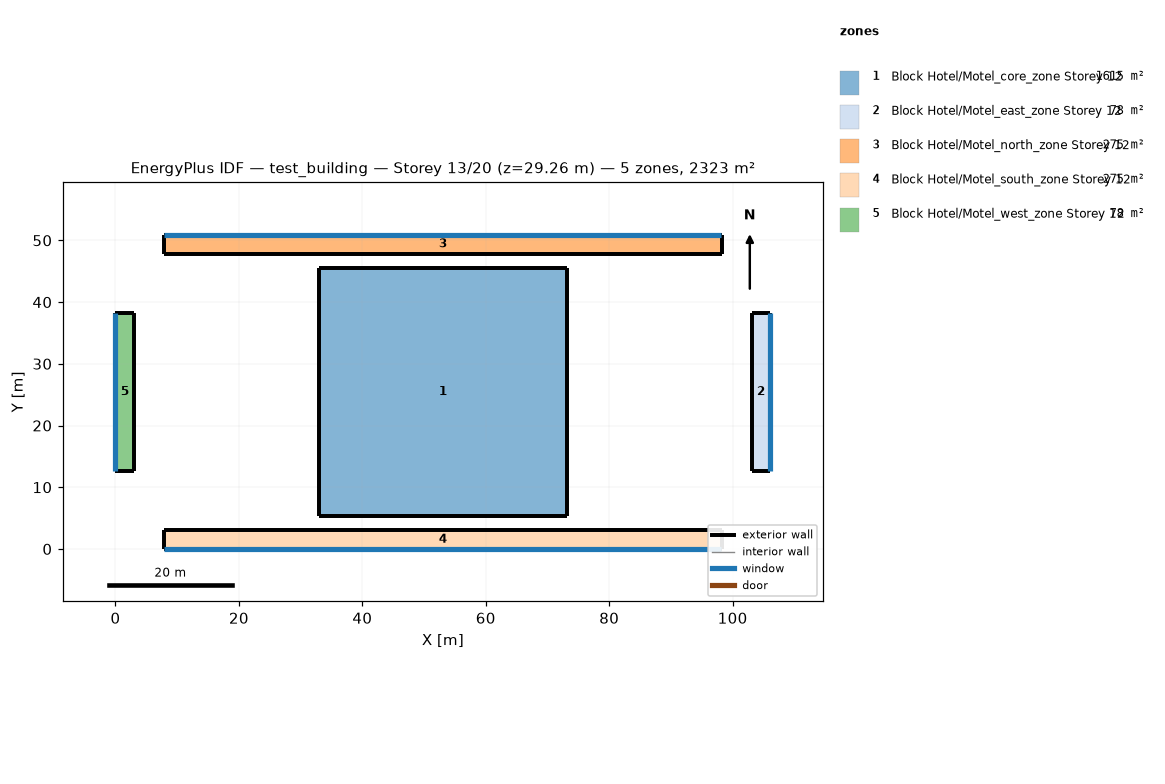
=== STOREY PLAN SPEC (per zone: floor XY polygon, exterior-wall plan segments, windows/doors) ===
zone 1: Block Hotel/Motel_core_zone Storey 12  (1615.0 m²)
  floor: (73.15, 45.55) (73.15, 5.36) (32.96, 5.36) (32.96, 45.55)
  exterior wall: (73.15, 5.36) – (73.15, 45.55)  [40.2 m]
  exterior wall: (73.15, 45.55) – (32.96, 45.55)  [40.2 m]
  exterior wall: (32.96, 45.55) – (32.96, 5.36)  [40.2 m]
  exterior wall: (32.96, 5.36) – (73.15, 5.36)  [40.2 m]
zone 2: Block Hotel/Motel_east_zone Storey 12  (78.3 m²)
  floor: (106.11, 38.31) (106.11, 12.61) (103.06, 12.61) (103.06, 38.31)
  exterior wall: (106.11, 12.61) – (106.11, 38.31)  [25.7 m]
    window: (106.11, 12.62) – (106.11, 38.29)  [39.4 m²]
  exterior wall: (106.11, 38.31) – (103.06, 38.31)  [3.0 m]
  exterior wall: (103.06, 38.31) – (103.06, 12.61)  [25.7 m]
  exterior wall: (103.06, 12.61) – (106.11, 12.61)  [3.0 m]
zone 3: Block Hotel/Motel_north_zone Storey 12  (275.4 m²)
  floor: (98.24, 50.91) (98.24, 47.86) (7.87, 47.86) (7.87, 50.91)
  exterior wall: (98.24, 47.86) – (98.24, 50.91)  [3.0 m]
  exterior wall: (98.24, 50.91) – (7.87, 50.91)  [90.4 m]
    window: (98.19, 50.91) – (7.92, 50.91)  [138.7 m²]
  exterior wall: (7.87, 50.91) – (7.87, 47.86)  [3.0 m]
  exterior wall: (7.87, 47.86) – (98.24, 47.86)  [90.4 m]
zone 4: Block Hotel/Motel_south_zone Storey 12  (275.4 m²)
  floor: (98.24, 3.05) (98.24, 0.00) (7.87, 0.00) (7.87, 3.05)
  exterior wall: (98.24, 0.00) – (98.24, 3.05)  [3.0 m]
  exterior wall: (98.24, 3.05) – (7.87, 3.05)  [90.4 m]
  exterior wall: (7.87, 3.05) – (7.87, 0.00)  [3.0 m]
  exterior wall: (7.87, 0.00) – (98.24, 0.00)  [90.4 m]
    window: (7.92, 0.00) – (98.19, 0.00)  [138.7 m²]
zone 5: Block Hotel/Motel_west_zone Storey 12  (78.3 m²)
  floor: (3.05, 38.31) (3.05, 12.61) (0.00, 12.61) (0.00, 38.31)
  exterior wall: (3.05, 12.61) – (3.05, 38.31)  [25.7 m]
  exterior wall: (3.05, 38.31) – (0.00, 38.31)  [3.0 m]
  exterior wall: (0.00, 38.31) – (0.00, 12.61)  [25.7 m]
    window: (0.00, 38.29) – (0.00, 12.62)  [39.4 m²]
  exterior wall: (0.00, 12.61) – (3.05, 12.61)  [3.0 m]

=== DERIVED (storey summary) ===
Building: test_building
Storey: 13 of 20  (floor level z = 29.26 m)
Storey gross floor area: 2322.6 m²
Zones on this storey: 5
  - Block Hotel/Motel_core_zone Storey 12: floor 1615.0 m²; exterior wall 160.7 m (392.0 m²); WWR 0.0%
  - Block Hotel/Motel_east_zone Storey 12: floor 78.3 m²; exterior wall 57.5 m (140.2 m²); 1 window(s) 39.4 m²; WWR 28.1%
  - Block Hotel/Motel_north_zone Storey 12: floor 275.4 m²; exterior wall 186.8 m (455.6 m²); 1 window(s) 138.7 m²; WWR 30.4%
  - Block Hotel/Motel_south_zone Storey 12: floor 275.4 m²; exterior wall 186.8 m (455.6 m²); 1 window(s) 138.7 m²; WWR 30.4%
  - Block Hotel/Motel_west_zone Storey 12: floor 78.3 m²; exterior wall 57.5 m (140.2 m²); 1 window(s) 39.4 m²; WWR 28.1%
Zone adjacency: (none detected)